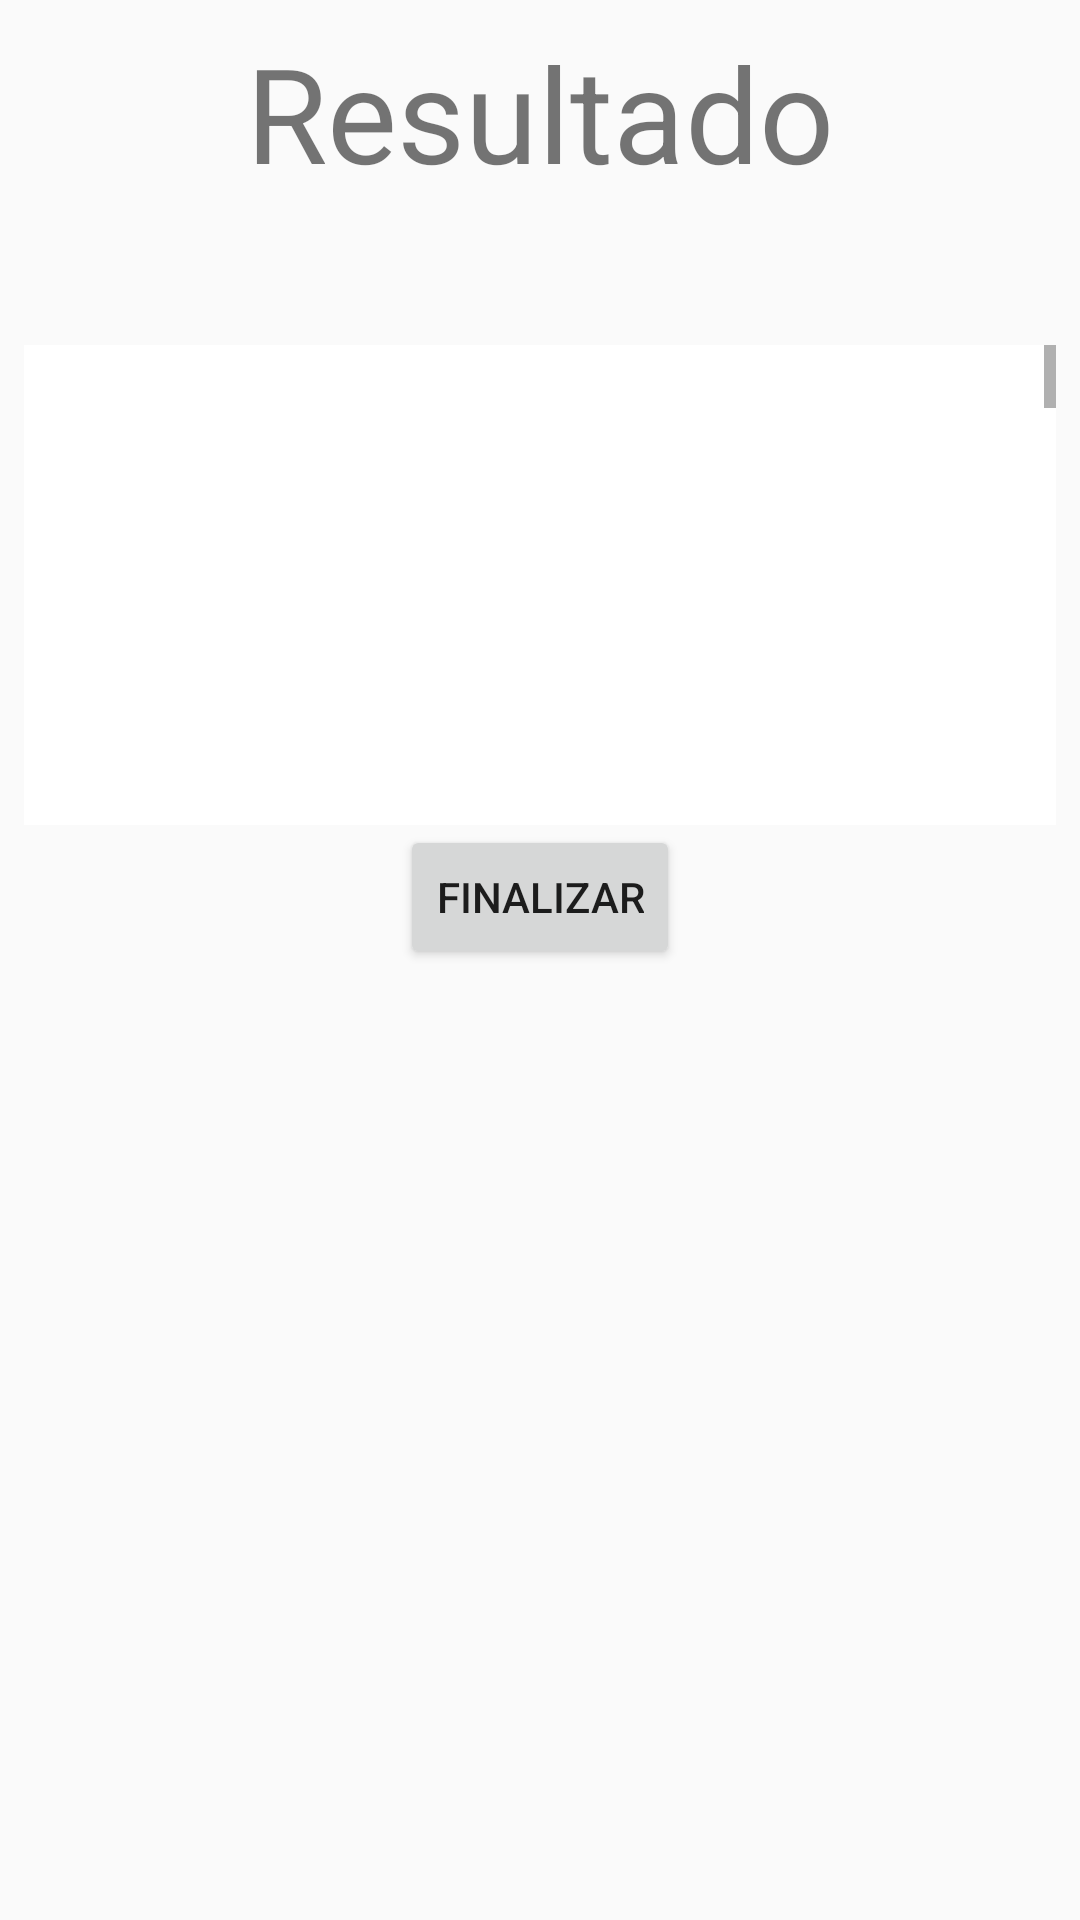

Here is an Android app screen rendered from its layout file. Give the layout XML and the strings, colors and styles it references.
<!-- AndroidManifest.xml: application theme AppTheme -->
<!-- res/layout/activity_activity.xml -->
<?xml version="1.0" encoding="utf-8"?>
<LinearLayout xmlns:android="http://schemas.android.com/apk/res/android"
    xmlns:tools="http://schemas.android.com/tools"
    android:id="@+id/activity_a"
    android:layout_width="match_parent"
    android:layout_height="match_parent"
    android:padding="8dp"
    android:background="@color/dark_blue"
    android:orientation="vertical"
    tools:context="com.example.arqdsis.myapplication.ActivityA">

    <TextView
        android:layout_width="match_parent"
        android:layout_height="wrap_content"
        android:text="Resultado"
        android:gravity="center_horizontal"
        android:textSize="@dimen/font_large"
        android:textColor="@color/light_blue"
        android:paddingBottom="16dp"/>

    <TextView
        android:layout_width="match_parent"
        android:layout_height="wrap_content"
        android:textSize="@dimen/font_medium"
        android:textColor="@color/light_blue" />
    <ScrollView
        android:layout_width="match_parent"
        android:layout_height="160dp">
        <TextView
            android:id="@+id/status_view_a"
            android:layout_width="600dp"
            android:layout_height="600dp"
            android:background="@color/white"
            android:textColor="@color/black"
            android:padding="600dp"
            android:typeface="monospace"/>
    </ScrollView>

    <RelativeLayout
        android:layout_width="wrap_content"
        android:layout_height="wrap_content"
        android:orientation="vertical"
        android:layout_gravity="center_horizontal">


        <Button
            android:id="@+id/btn_finish_a"
            android:layout_width="wrap_content"
            android:layout_height="wrap_content"
            android:text="FINALIZAR"
            android:onClick="finishActivityA"/>


    </RelativeLayout>


</LinearLayout>
<!-- resources referenced by this layout -->
<resources>
  <dimen name="font_large">44sp</dimen>
  <dimen name="font_medium">24sp</dimen>
  <style name="AppTheme" parent="Theme.AppCompat.Light.DarkActionBar">
          
          <item name="colorPrimary">#0099CC</item>
          <item name="colorPrimaryDark">#000000</item>
          <item name="colorAccent">#FAAFAF</item>
      </style>
  <!-- not gathered from this repository: default colours our renderer supplied (Android Studio template values) -->
  <color name="black">#FF000000</color>
  <color name="white">#FFFFFFFF</color>
</resources>
